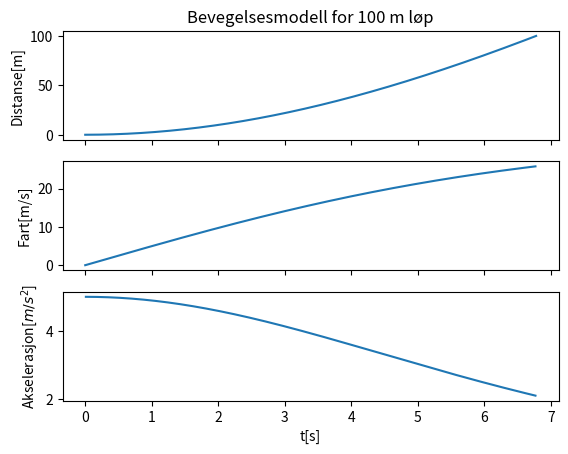

Source code (Python):

import numpy as np

n = 1000            # tidssteg
T = 10              # tid [sek]
dt = T/n            # ∆t, ett tidssteg
a = np.zeros(n)     # Array for akselerasjon
v = np.zeros(n)     # Array for fart
x = np.zeros(n)     # Array for posisjon
t = np.zeros(n)     # Tidsarray
c = 7/1600

# Alle initialverdiene er 0, utenom akselerasjonen
a[0] = 5

# Eulers Cromers metode:

for i in range(0,n-1):
    a[i] = 5 - c*(v[i])**2
    v[i+1] = v[i] + dt*a[i]
    x[i+1] = x[i] + dt*v[i+1]
    t[i+1] = t[i] + dt
    if x[i+1] > 100:
        print(np.argmax(t))
        break

# Plotte:
import matplotlib.pyplot as plt

ax1 = plt.subplot(311)
plt.title('Bevegelsesmodell for 100 m løp')
plt.plot(t[0:679],x[0:679])
plt.setp(ax1.get_xticklabels(), visible=False)
plt.ylabel('Distanse[m]')

ax2 = plt.subplot(312, sharex = ax1)
plt.plot(t[0:678],v[0:678])
plt.setp(ax2.get_xticklabels(), visible=False)
plt.ylabel('Fart[m/s]')

ax3 = plt.subplot(313, sharex = ax1)
plt.plot(t[1:678],a[1:678])
plt.ylabel('Akselerasjon[$m/s^{2}$]')
plt.xlabel('t[s]')
plt.show()
